Run: headless pygame with SDL's dummy video driver; simulated clock (each Clock.tick advances the game by its frame time, no real sleeping); random seed 0; keys injected as events and as key.get_pressed() state; mouse plan: one left click at the window centre at the start of phase 2, then a move to the lower-right quarter at the start of phase 3.
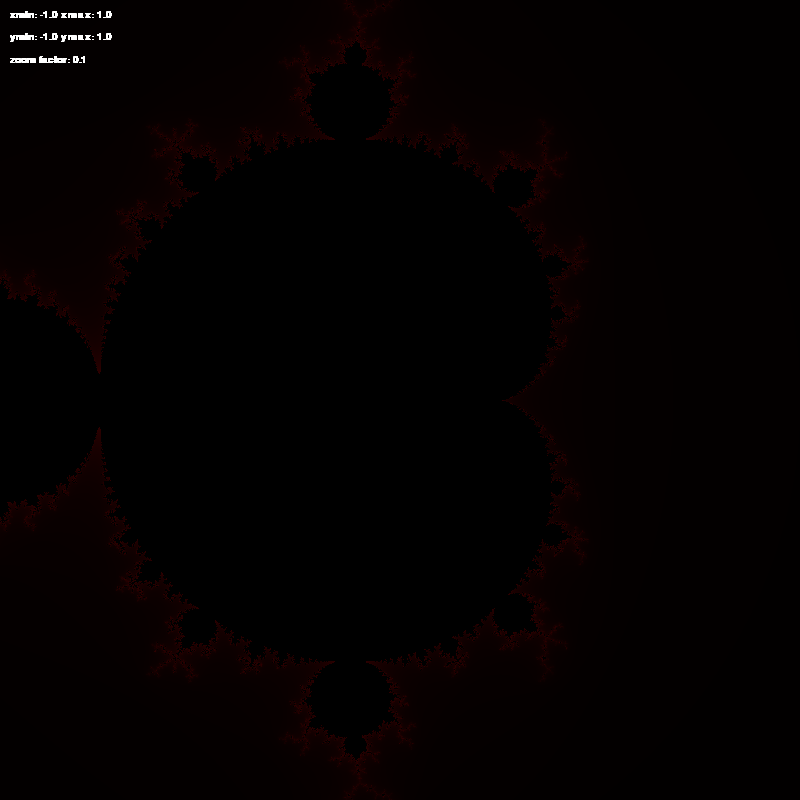
Frame 1 of 4 · flips 1–60 · no input
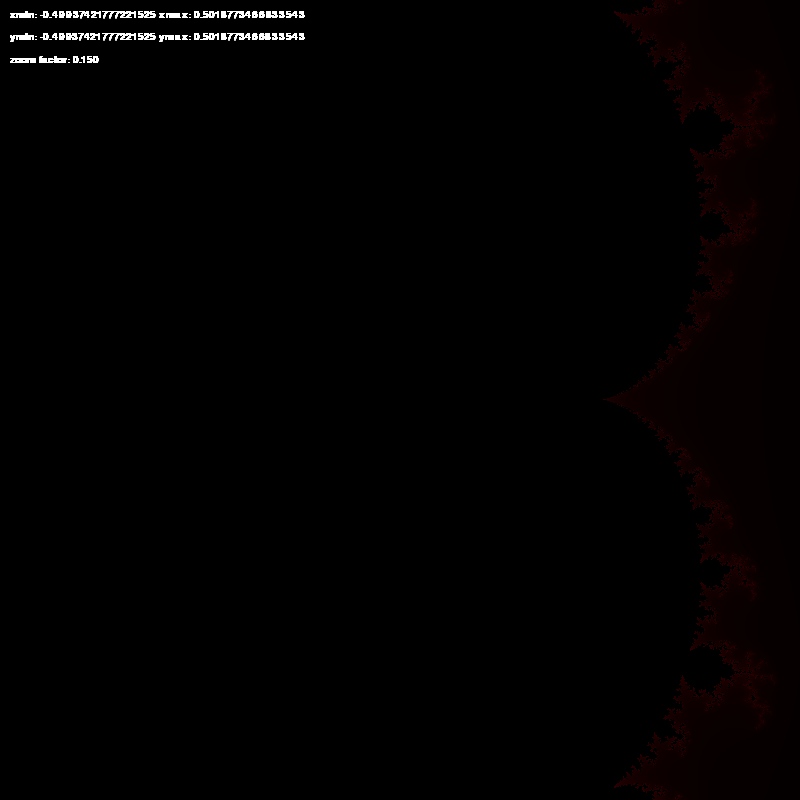
Frame 2 of 4 · flips 61–180 · clicked the window centre · tapped SPACE, RETURN · held RIGHT (→), D
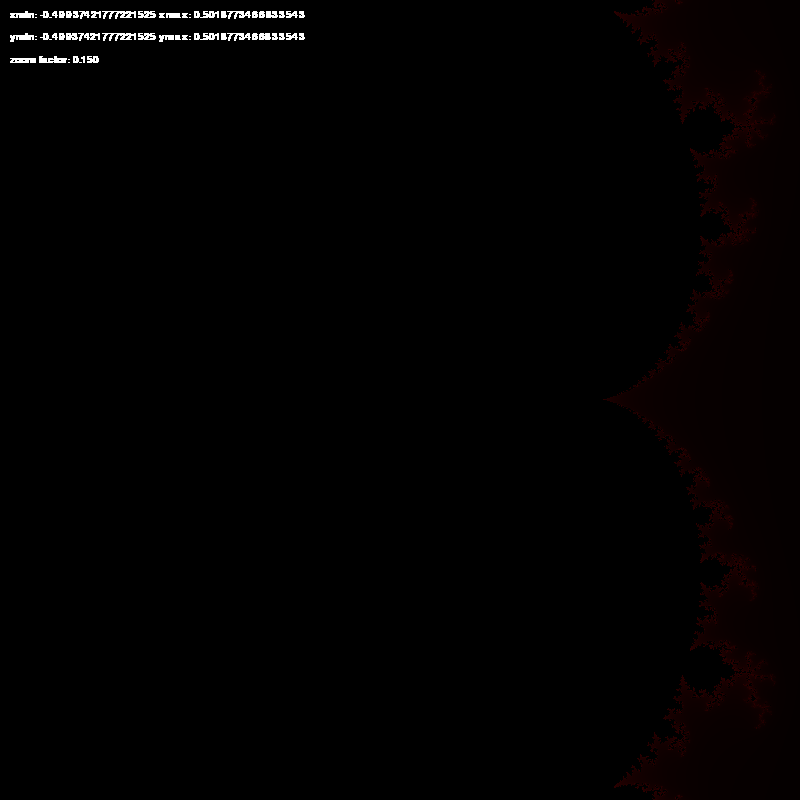
Frame 3 of 4 · flips 181–300 · moved the mouse to the lower-right quarter · held DOWN (↓), S
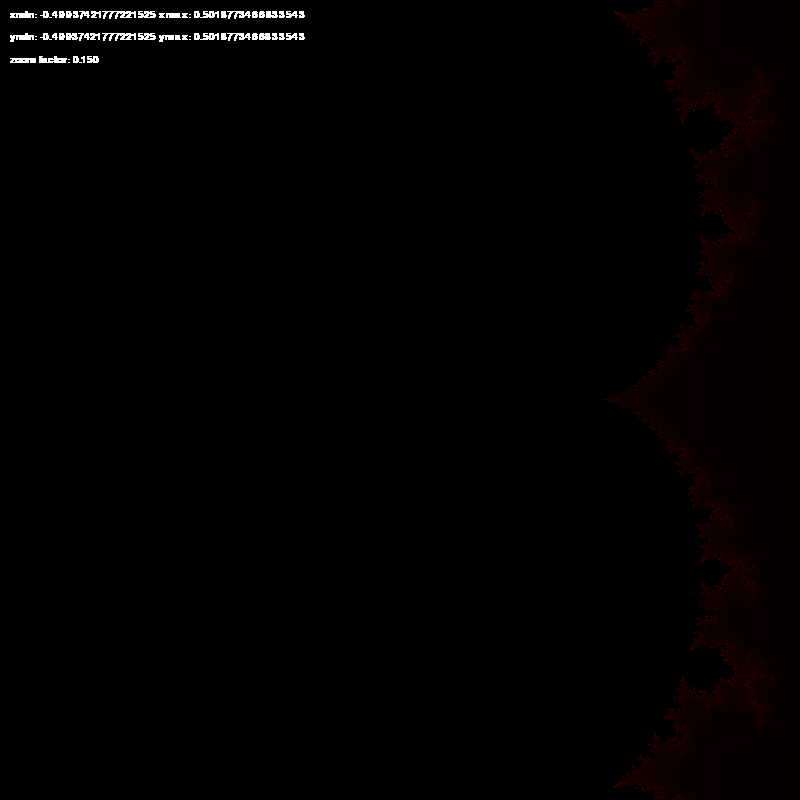
Frame 4 of 4 · flips 301–420 · held LEFT (←), A, UP (↑), W

The pygame program that drew these frames:

import pygame

# dimensions
width, height = 800, 800

# Define the properties of the Mandelbrot set
xmin, xmax = -1.0, 1.0
ymin, ymax = -1.0, 1.0
max_iter = 50
max_iter_half = max_iter * 9/10


# Initialize Pygame
pygame.init()

#text
pygame.font.init()
font_size = 15

# Create a Pygame window
screen = pygame.display.set_mode((width,height))
pygame.display.set_caption('Mandelbrot Set')


def get_zoom(coordinate, zoom_factor):
    if coordinate < 0:
        return coordinate + zoom_factor
    return coordinate - zoom_factor


def get_new_boundaries(x, y, xmin, xmax, ymin, ymax, zoom):
    zx = x * (xmax - xmin) / (width - 1) + xmin
    zy = y * (ymax - ymin) / (height - 1) + ymin

    current_center_x = (xmin + xmax) / 2
    current_center_y = (ymin + ymax) / 2

    diff_x = abs(current_center_x - zx)
    diff_y = abs(current_center_y - zy)

    moved_left = False
    moved_up = False

    if zx < current_center_x:
        moved_left = True

    if zy > current_center_y:
        moved_up = True

    if moved_up:
        ymin += diff_y
        ymax += diff_y
    else:
        ymin -= diff_y
        ymax -= diff_y

    if moved_left:
        xmin -= diff_x
        xmax -= diff_x
    else:
        xmin += diff_x
        xmax += diff_x

    smallest_coordinate = min([abs(xmin), abs(xmax), abs(ymin), abs(ymax)])
    zoom_factor = smallest_coordinate/2

    xmin = get_zoom(xmin, zoom_factor)
    xmax = get_zoom(xmax, zoom_factor)
    ymin = get_zoom(ymin, zoom_factor)
    ymax = get_zoom(ymax, zoom_factor)

    return xmin, xmax, ymin, ymax

def get_text(xmin, xmax, ymin, ymax, zoom_factor):
    font = pygame.font.SysFont('Helvetica', font_size)

    first_text = font.render(f'xmin: {xmin} xmax: {xmax}', True, (255, 255, 255))
    second_text = font.render(f'ymin: {ymin} ymax: {ymax}', True, (255, 255, 255))
    third_text = font.render(f'zoom factor: {str(zoom_factor)[:5]}', True, (255, 255, 255))

    all_text_x = 10
    first_text_y = 10
    second_text_y = first_text_y + 1.5 * font_size
    third_text_y = second_text_y + 1.5 * font_size

    screen.blit(first_text, (all_text_x, first_text_y))
    screen.blit(second_text, (all_text_x, second_text_y))
    screen.blit(third_text, (all_text_x, third_text_y))

zoom = 0.1
step = 0.05
step_increment = 0.05

running = True
draw = True


while running:
    for event in pygame.event.get():
        if event.type == pygame.QUIT:
            running = False
        if event.type == pygame.MOUSEBUTTONUP:
            pos = pygame.mouse.get_pos()
            xmin, xmax, ymin, ymax = get_new_boundaries(pos[0], pos[1], xmin, xmax, ymin, ymax, zoom)
            draw = True

        if event.type == pygame.KEYDOWN:
            if event.key == pygame.K_LEFT:
                print("left")
                zoom -= step
            if event.key == pygame.K_RIGHT:
                zoom += step
            if event.key == pygame.K_UP:
                step += step_increment
            if event.key == pygame.K_DOWN:
                step -= step_increment

    if draw:
        # Generate the Mandelbrot set
        for x in range(width):
            for y in range(height):
                c = complex(xmin + (x / width) * (xmax - xmin),
                            ymin + (y / height) * (ymax - ymin))

                z = 0
                for i in range(max_iter):
                    if abs(z) > 2.0:
                        break
                    z = z * z + c
                # Color the pixel red at full iteration
                if i > max_iter_half:
                    i = 0
                r, g, b = i % 128, 0, 0
                screen.set_at((x, y), (r, g, b))

        print(f'xmin: {xmin} xmax: {xmax}')
        print(f'ymin: {ymin} ymax: {ymax}')
    draw = False

    get_text(xmin, xmax, ymin, ymax, zoom)
    pygame.display.flip()
